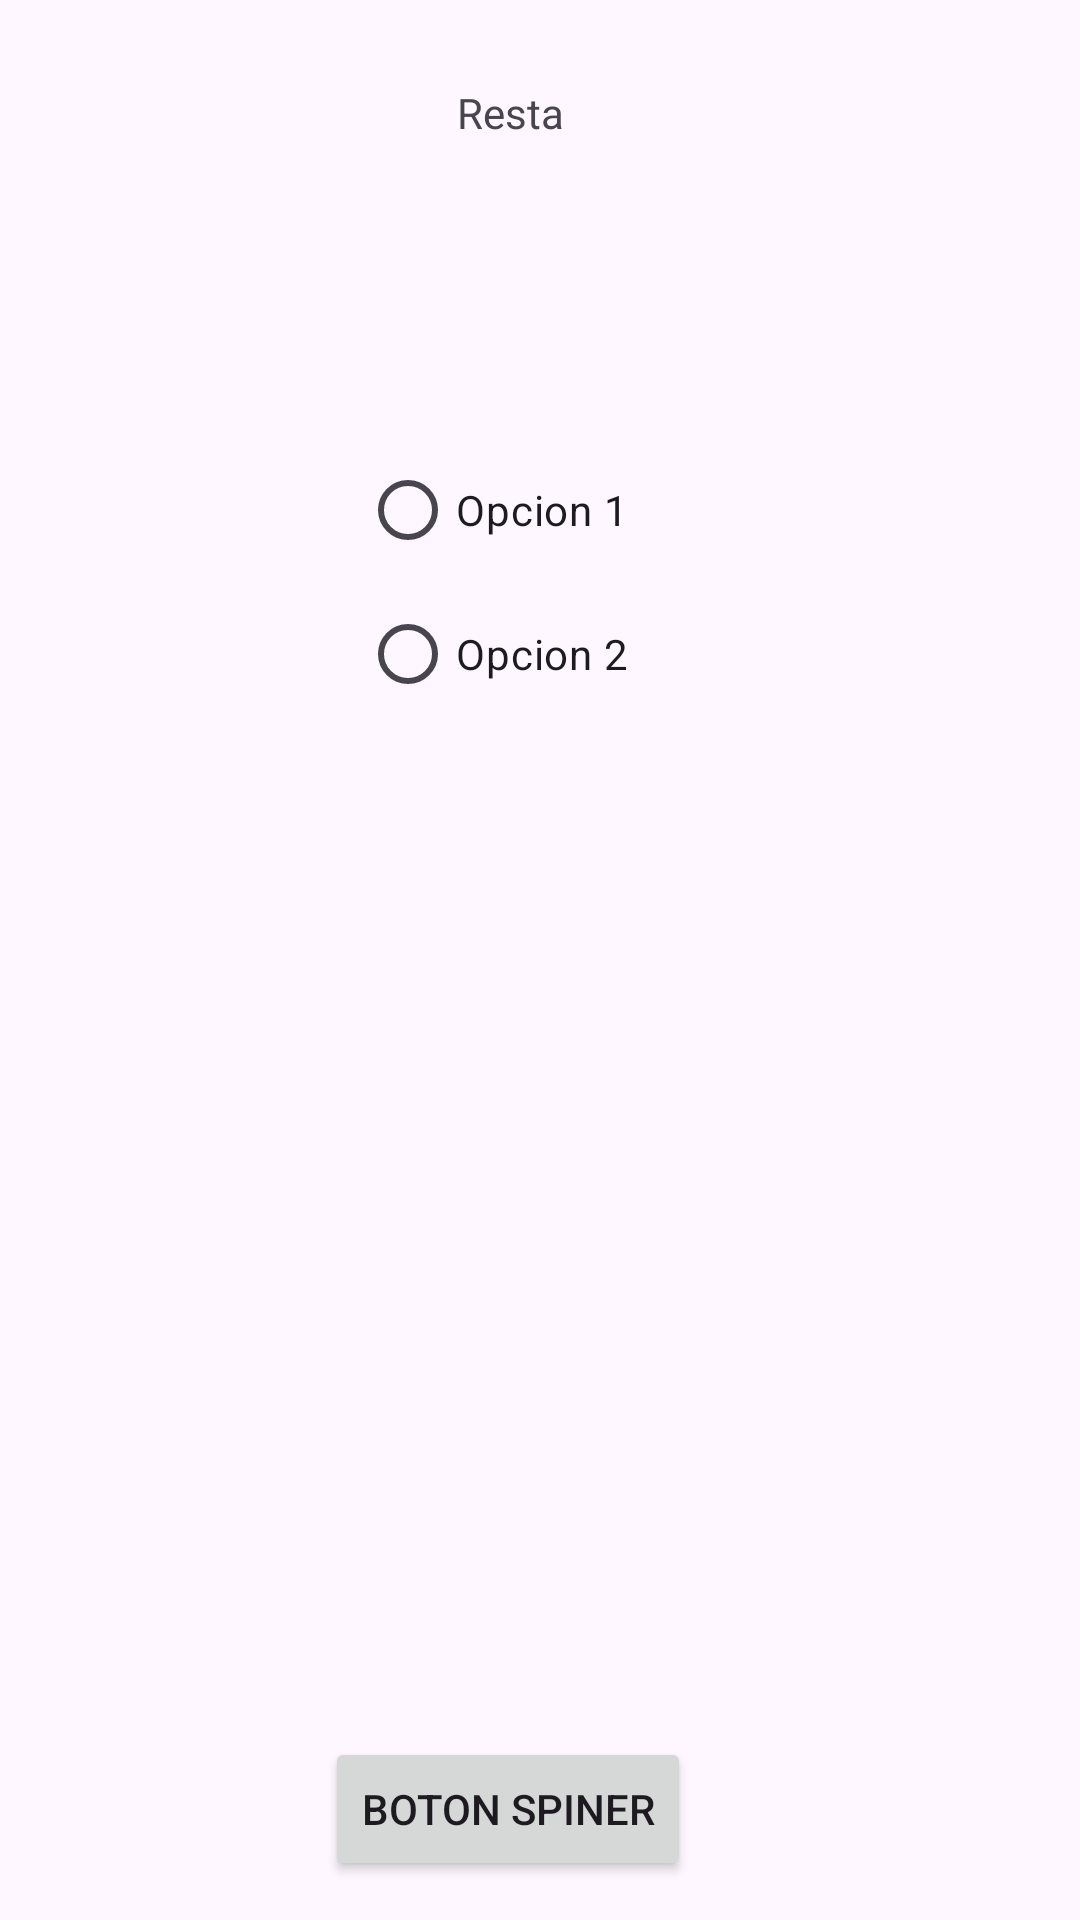

Write the Android layout XML for this screen, with the resource values it uses.
<!-- AndroidManifest.xml: application theme Theme.My_Application_Hugo -->
<!-- res/layout/activity_main2.xml -->
<?xml version="1.0" encoding="utf-8"?>
<androidx.constraintlayout.widget.ConstraintLayout xmlns:android="http://schemas.android.com/apk/res/android"
    xmlns:app="http://schemas.android.com/apk/res-auto"
    xmlns:tools="http://schemas.android.com/tools"
    android:layout_width="match_parent"
    android:layout_height="match_parent"
    tools:context=".MainActivity2">

    <TextView
        android:id="@+id/txtSegundo"
        android:layout_width="wrap_content"
        android:layout_height="wrap_content"
        android:layout_marginTop="28dp"
        android:text="@string/txtSegundo"
        app:layout_constraintEnd_toEndOf="parent"
        app:layout_constraintHorizontal_bias="0.47"
        app:layout_constraintStart_toStartOf="parent"
        app:layout_constraintTop_toTopOf="parent" />

    <Button
        android:id="@+id/btnspiner"
        android:layout_width="wrap_content"
        android:layout_height="wrap_content"
        android:layout_marginTop="532dp"
        android:text="@string/btnspiner"
        app:layout_constraintEnd_toEndOf="parent"
        app:layout_constraintHorizontal_bias="0.455"
        app:layout_constraintStart_toStartOf="parent"
        app:layout_constraintTop_toBottomOf="@+id/txtSegundo" />

    <RadioGroup
        android:id="@+id/radioGroup"
        android:layout_width="wrap_content"
        android:layout_height="wrap_content"
        android:layout_marginStart="120dp"
        android:layout_marginTop="99dp"
        app:layout_constraintStart_toStartOf="parent"
        app:layout_constraintTop_toBottomOf="@+id/txtSegundo">

        <RadioButton
            android:id="@+id/radio1"
            android:layout_width="match_parent"
            android:layout_height="wrap_content"
            android:text="@string/radio1" />

        <RadioButton
            android:id="@+id/radio2"
            android:layout_width="match_parent"
            android:layout_height="wrap_content"
            android:text="@string/radio2" />
    </RadioGroup>

    <Spinner
        android:id="@+id/spinner"
        android:layout_width="409dp"
        android:layout_height="wrap_content"
        android:layout_marginStart="1dp"
        android:layout_marginTop="102dp"
        app:layout_constraintStart_toStartOf="parent"
        app:layout_constraintTop_toBottomOf="@+id/radioGroup" />
</androidx.constraintlayout.widget.ConstraintLayout>
<!-- resources referenced by this layout -->
<resources>
  <string name="btnspiner">Boton Spiner</string>
  <string name="radio1">Opcion 1</string>
  <string name="radio2">Opcion 2</string>
  <string name="txtSegundo">Resta</string>
  <style name="Theme.My_Application_Hugo" parent="Base.Theme.My_Application_Hugo" />
  <style name="Base.Theme.My_Application_Hugo" parent="Theme.Material3.DayNight.NoActionBar">
          
          
      </style>
</resources>
